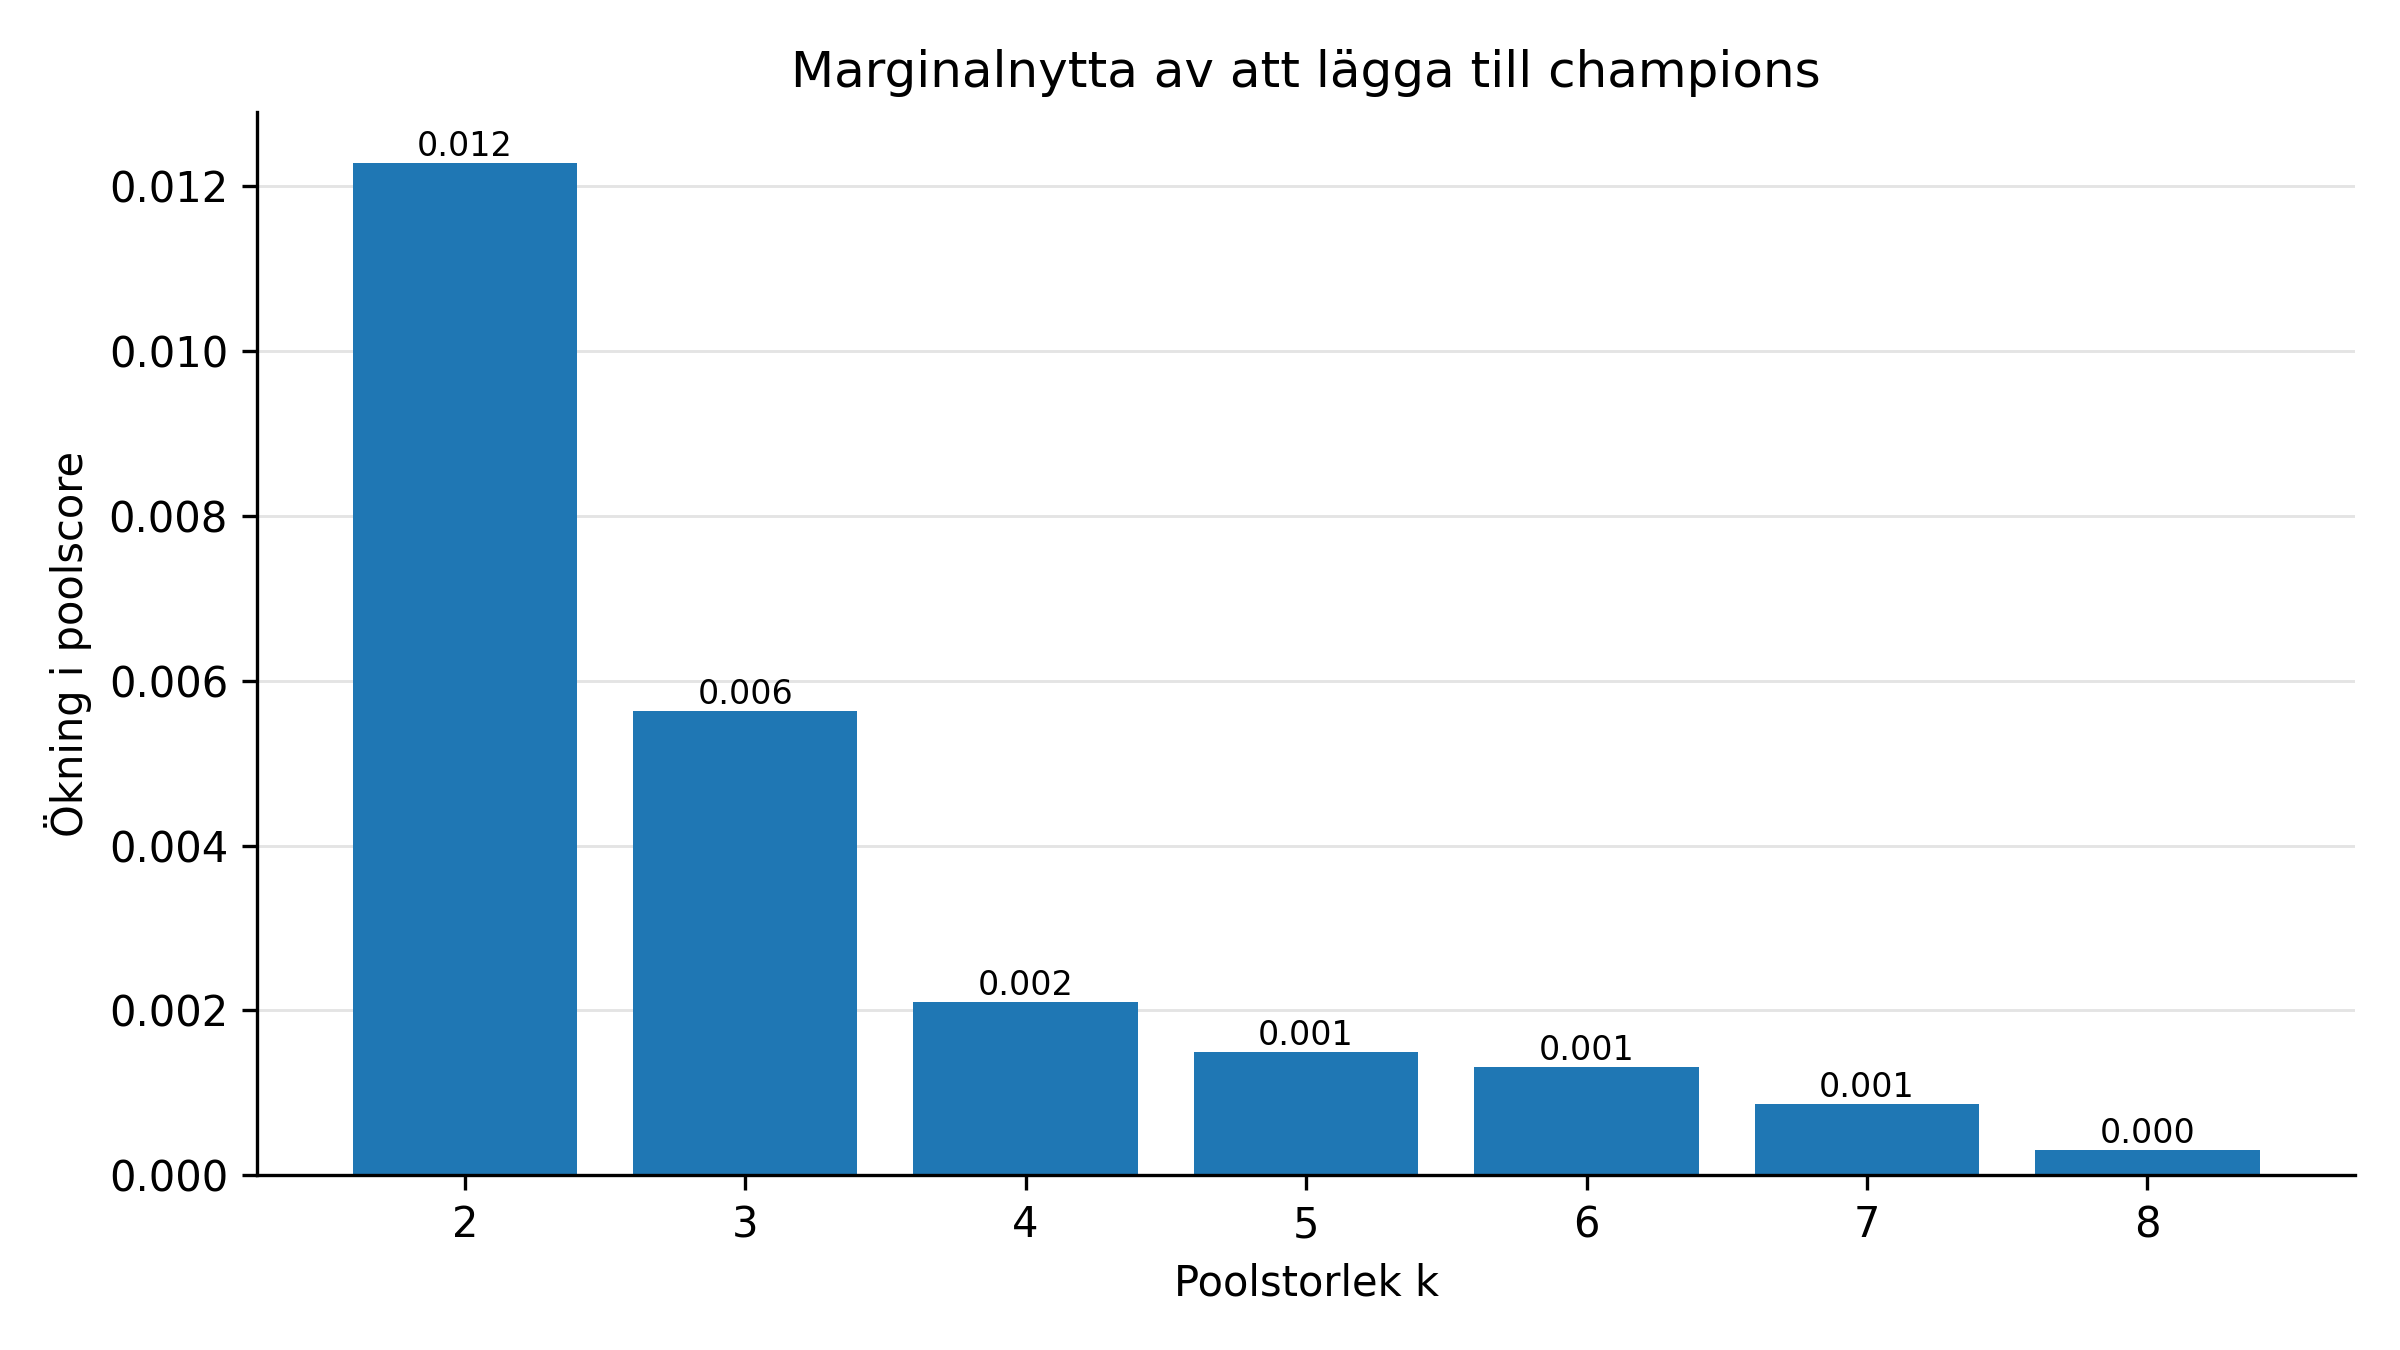

The table this chart was drawn from, first rows:
patch, pool_size, optimized_pool, score, marginal_gain
16.07, 1, Anivia, 0.5157, 
16.07, 2, Vex, Xerath, 0.528, 0.01229
16.07, 3, Anivia, Vex, Xerath, 0.5336, 0.005631
16.07, 4, Anivia, Vex, Yone, Xerath, 0.5357, 0.002103
16.07, 5, Anivia, Vex, Yone, Hwei, Xerath, 0.5372, 0.001496
16.07, 6, Anivia, Vex, Akali, Yone, Hwei, Xerath, 0.5385, 0.001318
16.07, 7, Anivia, Vex, Akali, Yone, Taliyah, Hwei,…, 0.5394, 0.0008594
16.07, 8, Ahri, Anivia, Vex, Akali, Yone, Taliyah,…, 0.5397, 0.0003019
